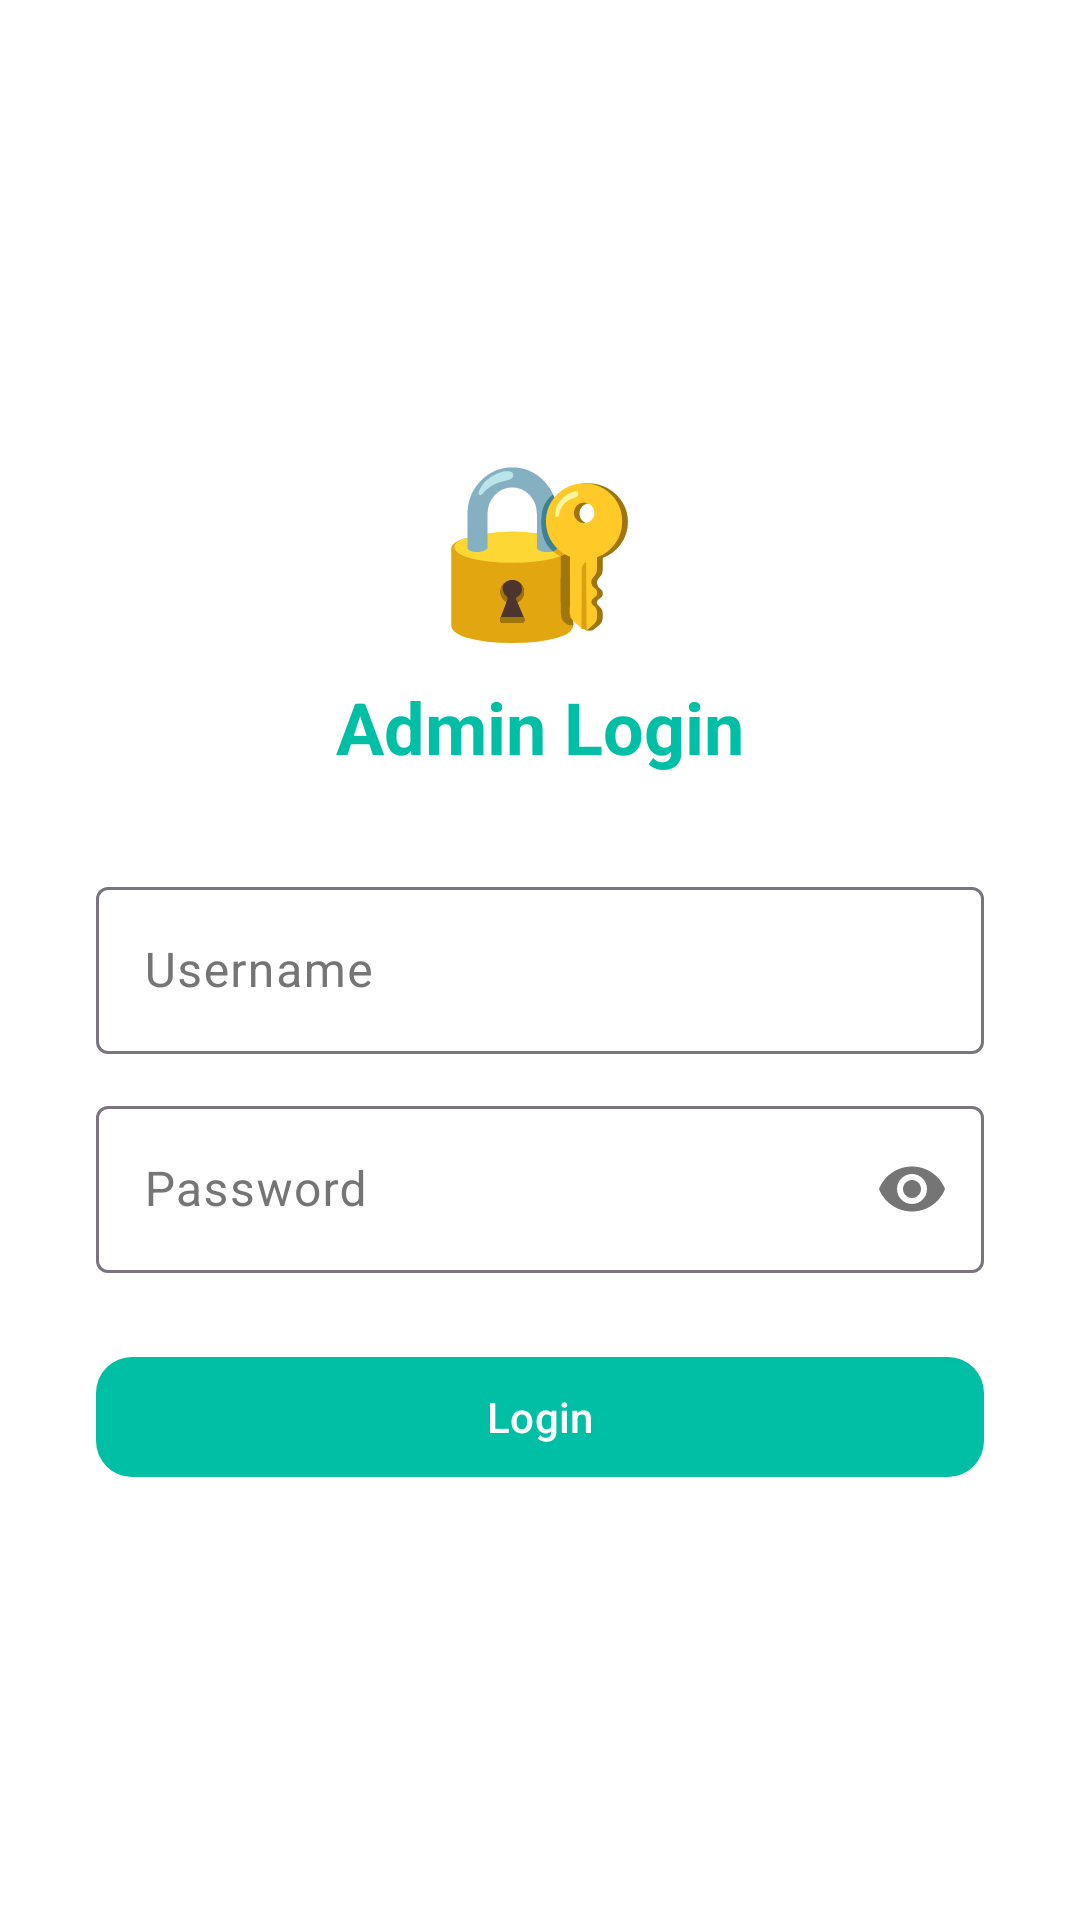

The Android layout XML behind this screen, and the referenced resources:
<!-- AndroidManifest.xml: application theme Theme.MohammedPortfolio -->
<!-- res/layout/activity_admin_login.xml -->
<?xml version="1.0" encoding="utf-8"?>
<LinearLayout xmlns:android="http://schemas.android.com/apk/res/android"
    xmlns:app="http://schemas.android.com/apk/res-auto"
    android:layout_width="match_parent"
    android:layout_height="match_parent"
    android:background="?attr/colorSurface"
    android:gravity="center"
    android:orientation="vertical"
    android:padding="32dp">

    <TextView
        android:layout_width="wrap_content"
        android:layout_height="wrap_content"
        android:text="🔐"
        android:textSize="56sp" />

    <TextView
        android:layout_width="wrap_content"
        android:layout_height="wrap_content"
        android:layout_marginTop="8dp"
        android:text="@string/title_admin_login"
        android:textColor="?attr/colorPrimary"
        android:textSize="24sp"
        android:textStyle="bold" />

    <com.google.android.material.textfield.TextInputLayout
        android:id="@+id/tilUsername"
        android:layout_width="match_parent"
        android:layout_height="wrap_content"
        android:layout_marginTop="32dp"
        android:hint="Username">

        <com.google.android.material.textfield.TextInputEditText
            android:id="@+id/etUsername"
            android:layout_width="match_parent"
            android:layout_height="wrap_content"
            android:inputType="text" />
    </com.google.android.material.textfield.TextInputLayout>

    <com.google.android.material.textfield.TextInputLayout
        android:id="@+id/tilPassword"
        android:layout_width="match_parent"
        android:layout_height="wrap_content"
        android:layout_marginTop="12dp"
        android:hint="Password"
        app:passwordToggleEnabled="true">

        <com.google.android.material.textfield.TextInputEditText
            android:id="@+id/etPassword"
            android:layout_width="match_parent"
            android:layout_height="wrap_content"
            android:inputType="textPassword" />
    </com.google.android.material.textfield.TextInputLayout>

    <com.google.android.material.button.MaterialButton
        android:id="@+id/btnLogin"
        android:layout_width="match_parent"
        android:layout_height="wrap_content"
        android:layout_marginTop="24dp"
        android:text="Login"
        app:cornerRadius="12dp" />
</LinearLayout>
<!-- resources referenced by this layout -->
<resources>
  <string name="title_admin_login">Admin Login</string>
  <style name="Theme.MohammedPortfolio" parent="Theme.Material3.DayNight.NoActionBar">
          
          <item name="colorPrimary">@color/teal_primary</item>
          <item name="colorOnPrimary">@color/white</item>
          <item name="colorPrimaryContainer">@color/teal_container</item>
          <item name="colorOnPrimaryContainer">@color/teal_primary_dark</item>
  
          
          <item name="colorSecondary">@color/teal_accent</item>
          <item name="colorOnSecondary">@color/black</item>
  
          
          <item name="android:colorBackground">@color/bg_light</item>
          <item name="colorSurface">@color/surface_light</item>
          <item name="colorOnSurface">@color/text_primary_light</item>
          <item name="colorSurfaceVariant">@color/bg_light</item>
          <item name="colorOnSurfaceVariant">@color/text_secondary_light</item>
  
          
          <item name="colorError">@color/error</item>
  
          
          <item name="android:statusBarColor">@color/teal_primary_dark</item>
          <item name="android:navigationBarColor">@color/surface_light</item>
          <item name="android:windowLightStatusBar">false</item>
  
          
          <item name="android:textColorPrimary">@color/text_primary_light</item>
          <item name="android:textColorSecondary">@color/text_secondary_light</item>
      </style>
  <color name="teal_primary">#00BFA5</color>
  <color name="white">#FFFFFF</color>
  <color name="teal_container">#B2DFDB</color>
  <color name="teal_primary_dark">#00897B</color>
  <color name="teal_accent">#00E5C1</color>
  <color name="black">#000000</color>
  <color name="bg_light">#F5F5F5</color>
  <color name="surface_light">#FFFFFF</color>
  <color name="text_primary_light">#212121</color>
  <color name="text_secondary_light">#757575</color>
  <color name="error">#F44336</color>
</resources>
